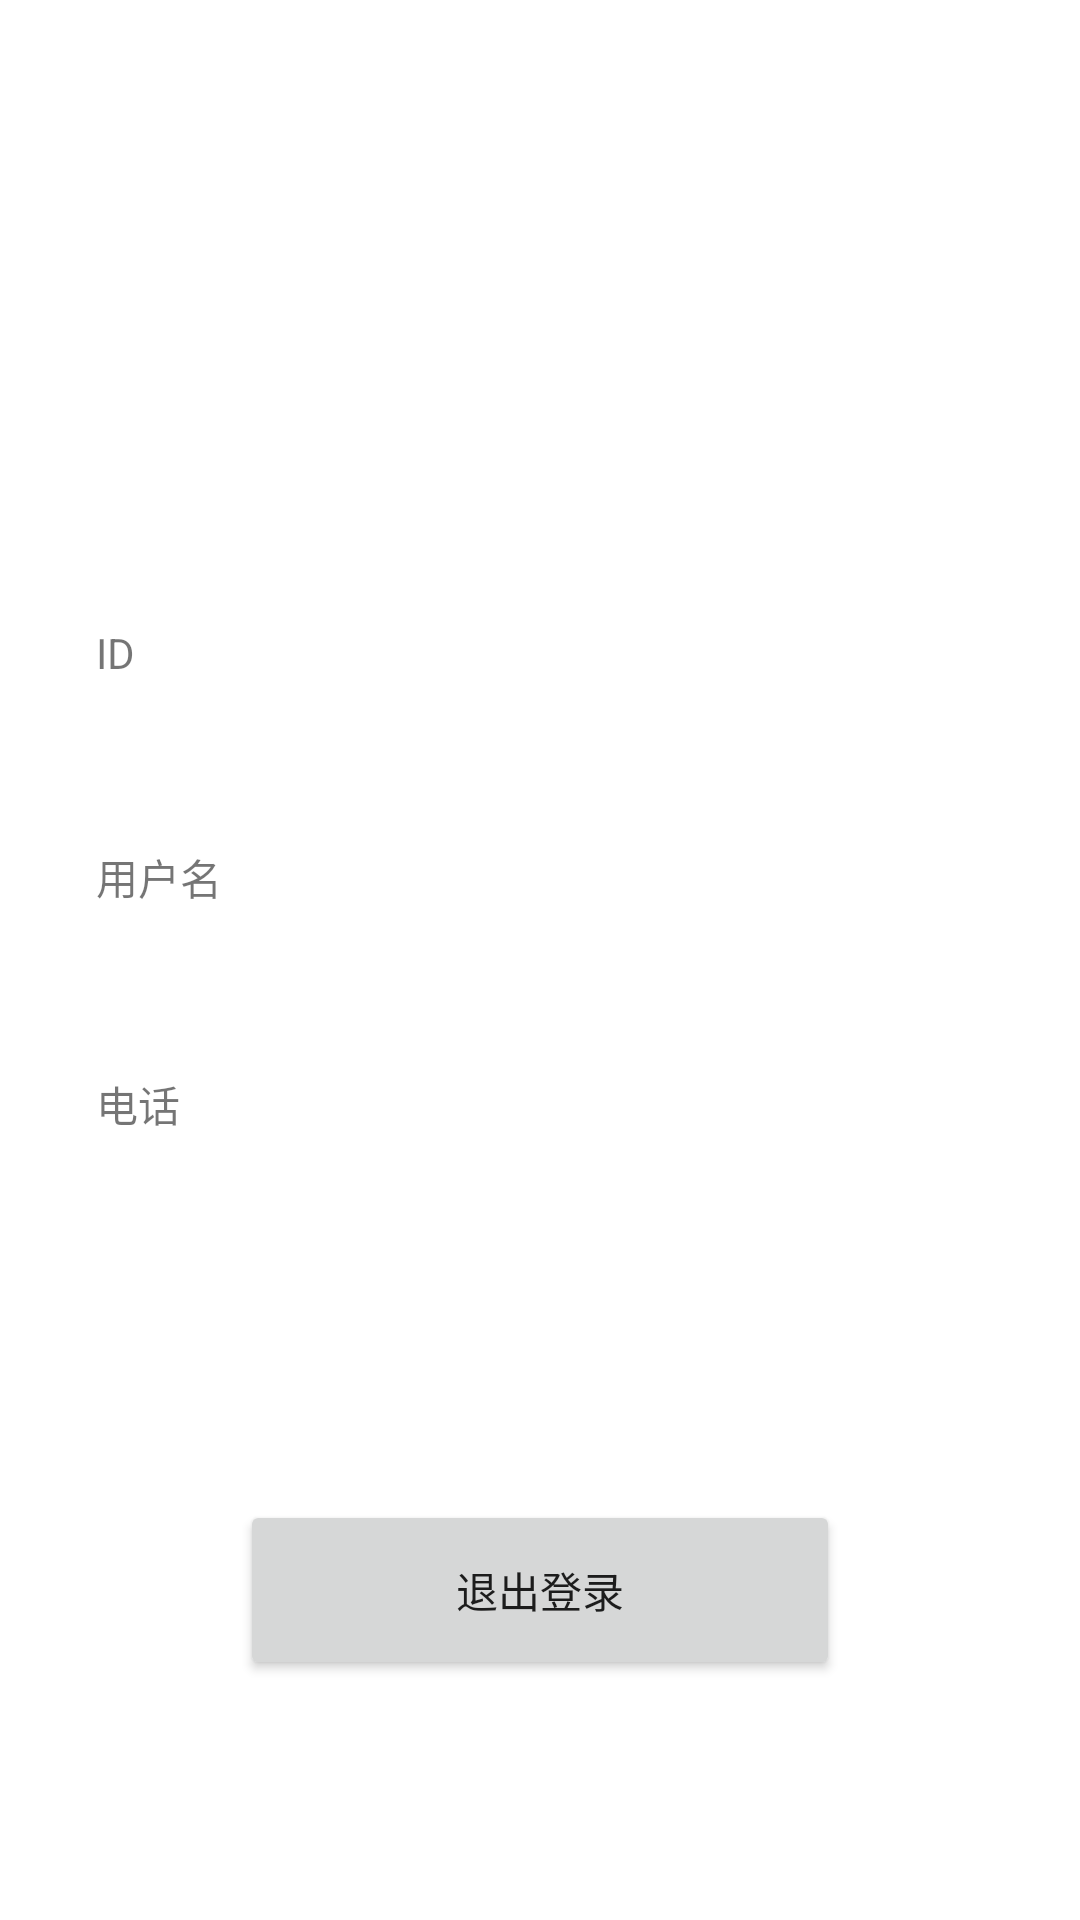

The Android layout XML behind this screen, and the referenced resources:
<!-- AndroidManifest.xml: application theme Theme.Amberdelivery -->
<!-- res/layout/user.xml -->
<?xml version="1.0" encoding="utf-8"?>
<androidx.constraintlayout.widget.ConstraintLayout xmlns:android="http://schemas.android.com/apk/res/android"
    xmlns:app="http://schemas.android.com/apk/res-auto"
    xmlns:tools="http://schemas.android.com/tools"
    android:layout_width="match_parent"
    android:layout_height="match_parent">

    <TextView
        android:id="@+id/textView7"
        android:layout_width="wrap_content"
        android:layout_height="wrap_content"
        android:layout_marginStart="32dp"
        android:layout_marginTop="16dp"
        android:text="ID"
        app:layout_constraintStart_toStartOf="parent"
        app:layout_constraintTop_toBottomOf="@+id/imageView4" />

    <TextView
        android:id="@+id/userId"
        android:layout_width="wrap_content"
        android:layout_height="wrap_content"
        android:layout_marginTop="12dp"
        android:textSize="20sp"
        app:layout_constraintStart_toStartOf="@+id/textView7"
        app:layout_constraintTop_toBottomOf="@+id/textView7" />

    <TextView
        android:id="@+id/textView10"
        android:layout_width="wrap_content"
        android:layout_height="wrap_content"
        android:layout_marginTop="16dp"
        android:text="用户名"
        app:layout_constraintStart_toStartOf="@+id/userId"
        app:layout_constraintTop_toBottomOf="@+id/userId" />

    <TextView
        android:id="@+id/userName"
        android:layout_width="wrap_content"
        android:layout_height="wrap_content"
        android:layout_marginTop="12dp"
        android:textSize="20sp"
        app:layout_constraintStart_toStartOf="@+id/textView10"
        app:layout_constraintTop_toBottomOf="@+id/textView10" />

    <TextView
        android:id="@+id/textView15"
        android:layout_width="wrap_content"
        android:layout_height="wrap_content"
        android:layout_marginTop="16dp"
        android:text="电话"
        app:layout_constraintStart_toStartOf="@+id/userName"
        app:layout_constraintTop_toBottomOf="@+id/userName" />

    <TextView
        android:id="@+id/userPhone"
        android:layout_width="wrap_content"
        android:layout_height="wrap_content"
        android:layout_marginTop="12dp"
        android:textSize="20sp"
        app:layout_constraintStart_toStartOf="@+id/textView15"
        app:layout_constraintTop_toBottomOf="@+id/textView15" />

    <Button
        android:id="@+id/logout"
        android:layout_width="200dp"
        android:layout_height="60dp"
        android:layout_marginBottom="80dp"
        android:text="退出登录"
        app:layout_constraintBottom_toBottomOf="parent"
        app:layout_constraintEnd_toEndOf="parent"
        app:layout_constraintStart_toStartOf="parent" />

    <ImageView
        android:id="@+id/imageView4"
        android:layout_width="160dp"
        android:layout_height="160dp"
        android:layout_marginStart="32dp"
        android:layout_marginTop="32dp"
        app:layout_constraintStart_toStartOf="parent"
        app:layout_constraintTop_toTopOf="parent"
        tools:srcCompat="@tools:sample/backgrounds/scenic" />
</androidx.constraintlayout.widget.ConstraintLayout>
<!-- resources referenced by this layout -->
<resources>
  <style name="Theme.Amberdelivery" parent="Theme.MaterialComponents.DayNight.DarkActionBar">
          
          <item name="colorPrimary">#FF9600</item>
          <item name="colorPrimaryVariant">#FFbb00</item>
          <item name="colorOnPrimary">@color/white</item>
          
          <item name="colorSecondary">@color/teal_200</item>
          <item name="colorSecondaryVariant">@color/teal_700</item>
          <item name="colorOnSecondary">@color/black</item>
          
          <item name="android:statusBarColor" tools:targetApi="l">?attr/colorPrimaryVariant</item>
          
      </style>
  <!-- not gathered from this repository: default colours our renderer supplied (Android Studio template values) -->
  <color name="teal_200">#FF03DAC5</color>
  <color name="teal_700">#FF018786</color>
  <color name="black">#FF000000</color>
  <color name="white">#FFFFFFFF</color>
</resources>
